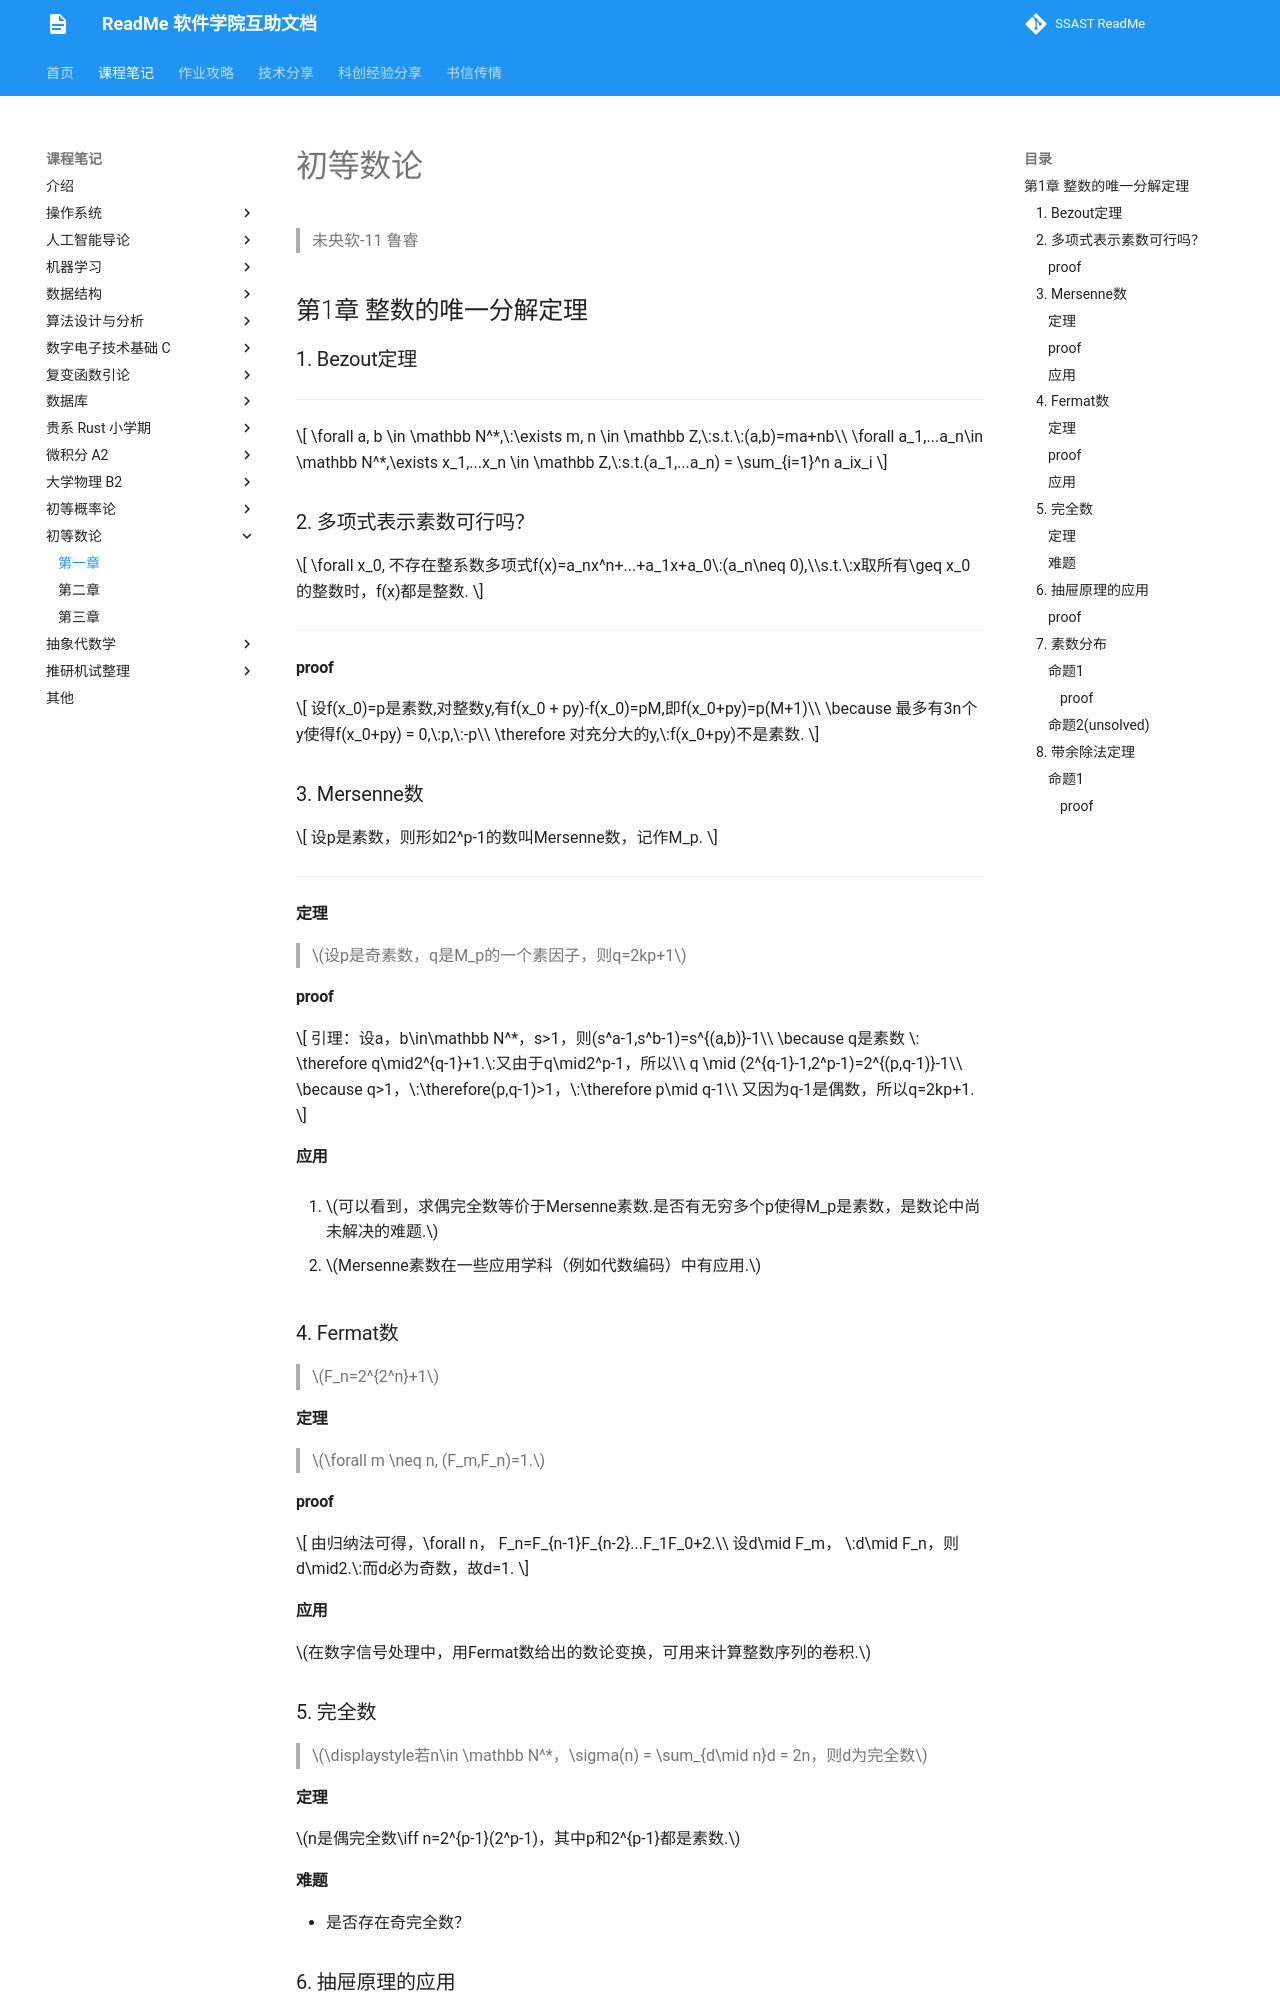

repository: ssast-readme/ssast-readme.github.io · page: note/number-theory/theoryL1/index.html · generator: mkdocs

# 初等数论
> 未央软-11  鲁睿


##  第1章 整数的唯一分解定理
### 1. Bezout定理

***

$$
\forall a, b \in \mathbb N^*,\:\exists m, n \in \mathbb Z,\:s.t.\:(a,b)=ma+nb\\
\forall a_1,...a_n\in \mathbb N^*,\exists x_1,...x_n \in \mathbb Z,\:s.t.(a_1,...a_n) = \sum_{i=1}^n a_ix_i
$$



### 2. 多项式表示素数可行吗？

$$
\forall x_0, 不存在整系数多项式f(x)=a_nx^n+...+a_1x+a_0\:(a_n\neq 0),\\s.t.\:x取所有\geq x_0 的整数时，f(x)都是整数.
$$

***

#### proof

$$
设f(x_0)=p是素数,对整数y,有f(x_0 + py)-f(x_0)=pM,即f(x_0+py)=p(M+1)\\
\because 最多有3n个y使得f(x_0+py) = 0,\:p,\:-p\\
\therefore 对充分大的y,\:f(x_0+py)不是素数.
$$

### 3. Mersenne数

$$
设p是素数，则形如2^p-1的数叫Mersenne数，记作M_p.
$$

***

#### 定理

> $设p是奇素数，q是M_p的一个素因子，则q=2kp+1$

#### proof

$$
引理：设a，b\in\mathbb N^*，s>1，则(s^a-1,s^b-1)=s^{(a,b)}-1\\
\because q是素数 \: \therefore q\mid2^{q-1}+1.\:又由于q\mid2^p-1，所以\\
q \mid (2^{q-1}-1,2^p-1)=2^{(p,q-1)}-1\\
\because q>1，\:\therefore(p,q-1)>1，\:\therefore p\mid q-1\\
又因为q-1是偶数，所以q=2kp+1.
$$

#### 应用

1. $可以看到，求偶完全数等价于Mersenne素数.是否有无穷多个p使得M_p是素数，是数论中尚未解决的难题.$

2. $Mersenne素数在一些应用学科（例如代数编码）中有应用.$



### 4. Fermat数

> $F_n=2^{2^n}+1$

#### 定理

> $\forall m \neq n, (F_m,F_n)=1.$

#### proof

$$
由归纳法可得，\forall n， F_n=F_{n-1}F_{n-2}...F_1F_0+2.\\
设d\mid F_m， \:d\mid F_n，则d\mid2.\:而d必为奇数，故d=1.
$$

#### 应用

$在数字信号处理中，用Fermat数给出的数论变换，可用来计算整数序列的卷积.$



### 5. 完全数

> $\displaystyle若n\in \mathbb N^*，\sigma(n) = \sum_{d\mid n}d = 2n，则d为完全数$

#### 定理

$n是偶完全数\iff n=2^{p-1}(2^p-1)，其中p和2^{p-1}都是素数.$

#### 难题

* 是否存在奇完全数？
